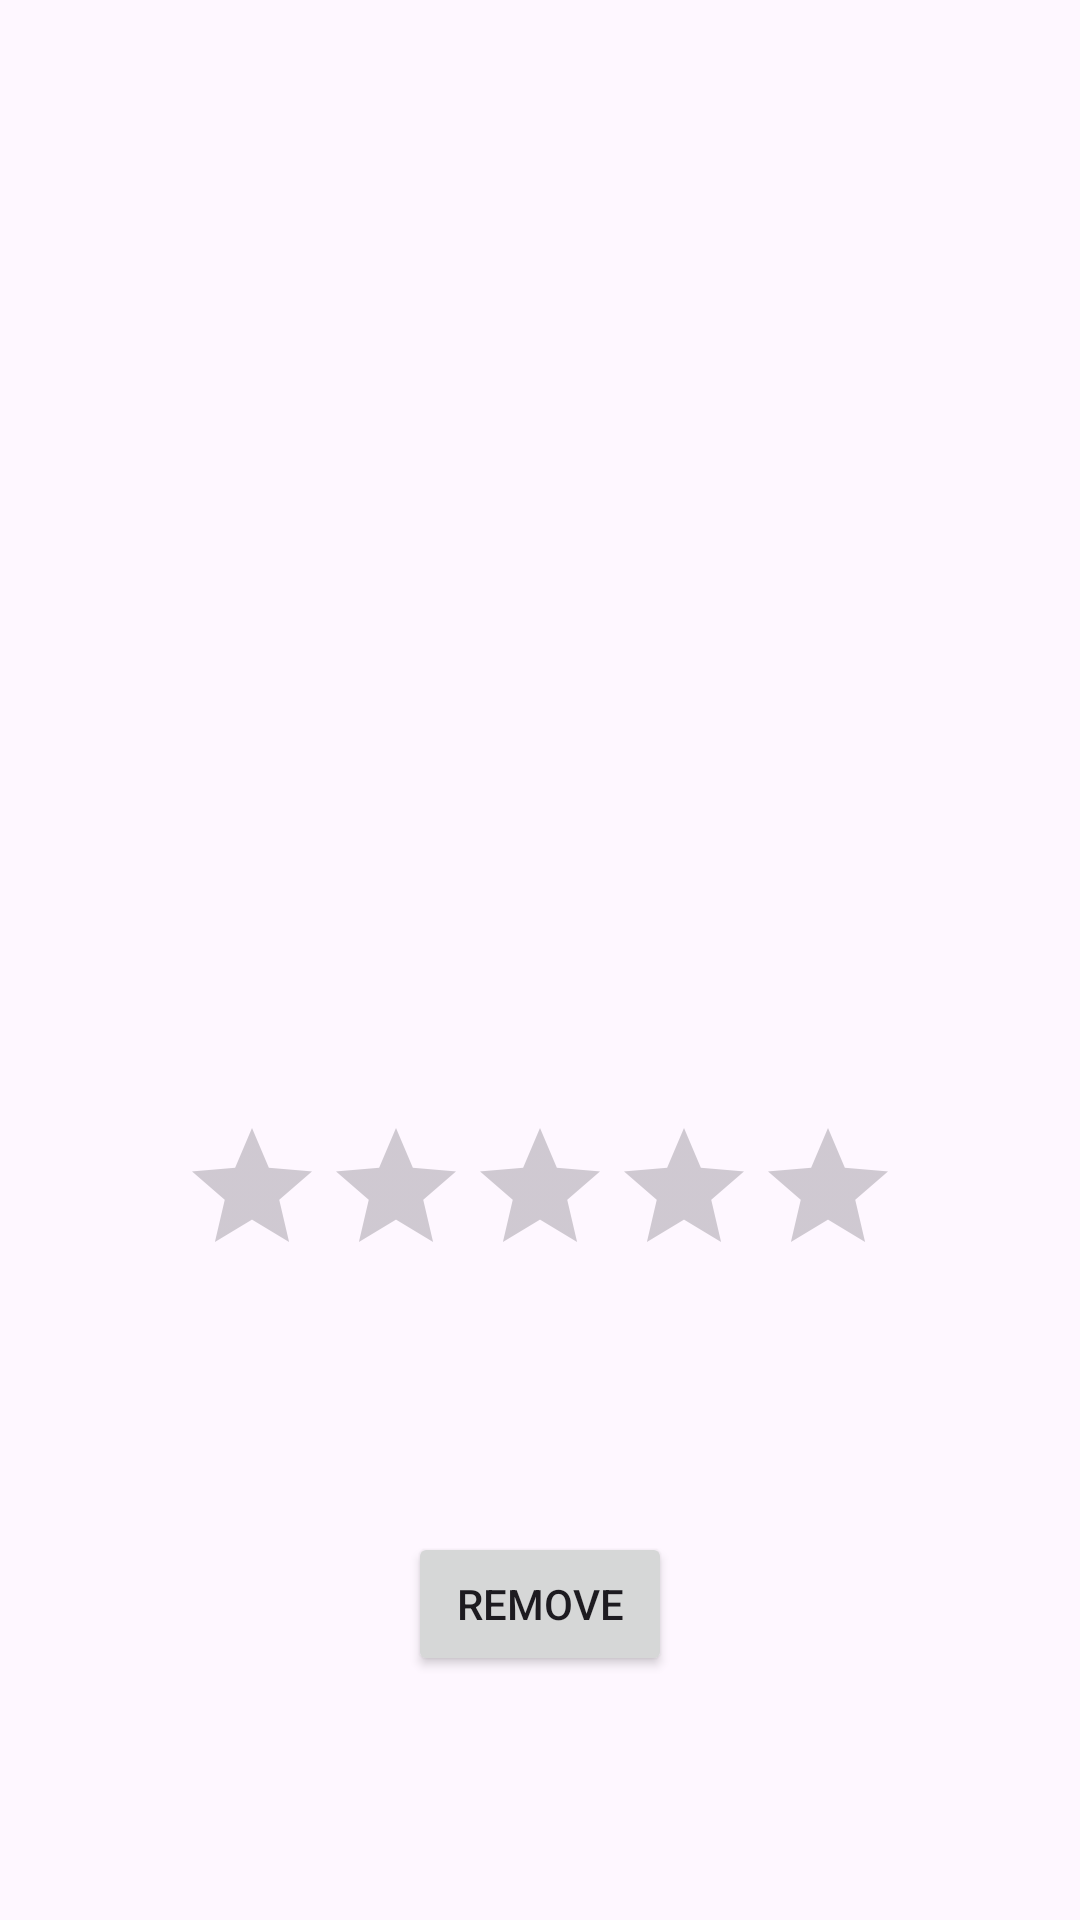

Write the Android layout XML for this screen, with the resource values it uses.
<!-- AndroidManifest.xml: application theme Theme.MVITest -->
<!-- res/layout/favorite_item.xml -->
<?xml version="1.0" encoding="utf-8"?>
<androidx.constraintlayout.widget.ConstraintLayout xmlns:android="http://schemas.android.com/apk/res/android"
    xmlns:app="http://schemas.android.com/apk/res-auto"
    xmlns:tools="http://schemas.android.com/tools"
    android:layout_width="match_parent"
    android:layout_height="match_parent">

    <ImageView
        android:id="@+id/imageView"
        android:layout_width="wrap_content"
        android:layout_height="wrap_content"
        android:layout_marginTop="100dp"
        android:layout_marginBottom="52dp"
        android:src="@drawable/ic_launcher_background"
        app:layout_constraintEnd_toEndOf="parent"
        app:layout_constraintStart_toStartOf="parent"
        app:layout_constraintTop_toTopOf="parent" />

    <TextView
        android:id="@+id/tvTitle"
        android:layout_width="match_parent"
        android:layout_height="wrap_content"
        android:layout_margin="20dp"
        android:textAlignment="textStart"
        android:textColor="@color/black"
        android:textSize="35sp"
        app:layout_constraintEnd_toEndOf="parent"
        app:layout_constraintStart_toStartOf="parent"
        app:layout_constraintTop_toBottomOf="@id/imageView"
        tools:text="Title" />

    <TextView
        android:id="@+id/tvPrice"
        android:layout_width="match_parent"
        android:layout_height="wrap_content"
        android:layout_margin="20dp"
        android:textAlignment="textStart"
        android:textColor="@color/black"
        android:textSize="35sp"
        app:layout_constraintEnd_toEndOf="parent"
        app:layout_constraintStart_toStartOf="parent"
        app:layout_constraintTop_toBottomOf="@id/tvTitle"
        tools:text="Price" />

    <TextView
        android:id="@+id/tvBrand"
        android:layout_width="match_parent"
        android:layout_height="wrap_content"
        android:layout_margin="20dp"
        android:textAlignment="textStart"
        android:textColor="@color/black"
        android:textSize="35sp"
        app:layout_constraintEnd_toEndOf="parent"
        app:layout_constraintStart_toStartOf="parent"
        app:layout_constraintTop_toBottomOf="@id/tvPrice"
        tools:text="Brand" />

    <TextView
        android:id="@+id/tvDescription"
        android:layout_width="match_parent"
        android:layout_height="wrap_content"
        android:layout_margin="20dp"
        android:textAlignment="textStart"
        android:textColor="@color/black"
        android:textSize="20sp"
        app:layout_constraintEnd_toEndOf="parent"
        app:layout_constraintStart_toStartOf="parent"
        app:layout_constraintTop_toBottomOf="@id/tvBrand"
        tools:text="Description" />

    <RatingBar
        android:id="@+id/rating"
        android:layout_width="wrap_content"
        android:layout_height="wrap_content"
        android:layout_margin="25dp"
        android:isIndicator="true"
        android:numStars="5"
        android:progressTint="#FFFC9B"

        app:layout_constraintEnd_toEndOf="parent"
        app:layout_constraintStart_toStartOf="parent"
        app:layout_constraintTop_toBottomOf="@id/tvDescription" />

    <Button
        android:id="@+id/btn_remove"
        android:layout_width="wrap_content"
        android:layout_height="wrap_content"
        android:text="@string/remove"
        app:layout_constraintBottom_toBottomOf="parent"
        app:layout_constraintEnd_toEndOf="parent"
        app:layout_constraintStart_toStartOf="parent"
        app:layout_constraintTop_toBottomOf="@id/rating" />
</androidx.constraintlayout.widget.ConstraintLayout>
<!-- resources referenced by this layout -->
<resources>
  <string name="remove">remove</string>
  <style name="Theme.MVITest" parent="Base.Theme.MVITest" />
  <style name="Base.Theme.MVITest" parent="Theme.Material3.DayNight.NoActionBar">
          
          
      </style>
  <!-- not gathered from this repository: default colours our renderer supplied (Android Studio template values) -->
  <color name="black">#FF000000</color>
</resources>
